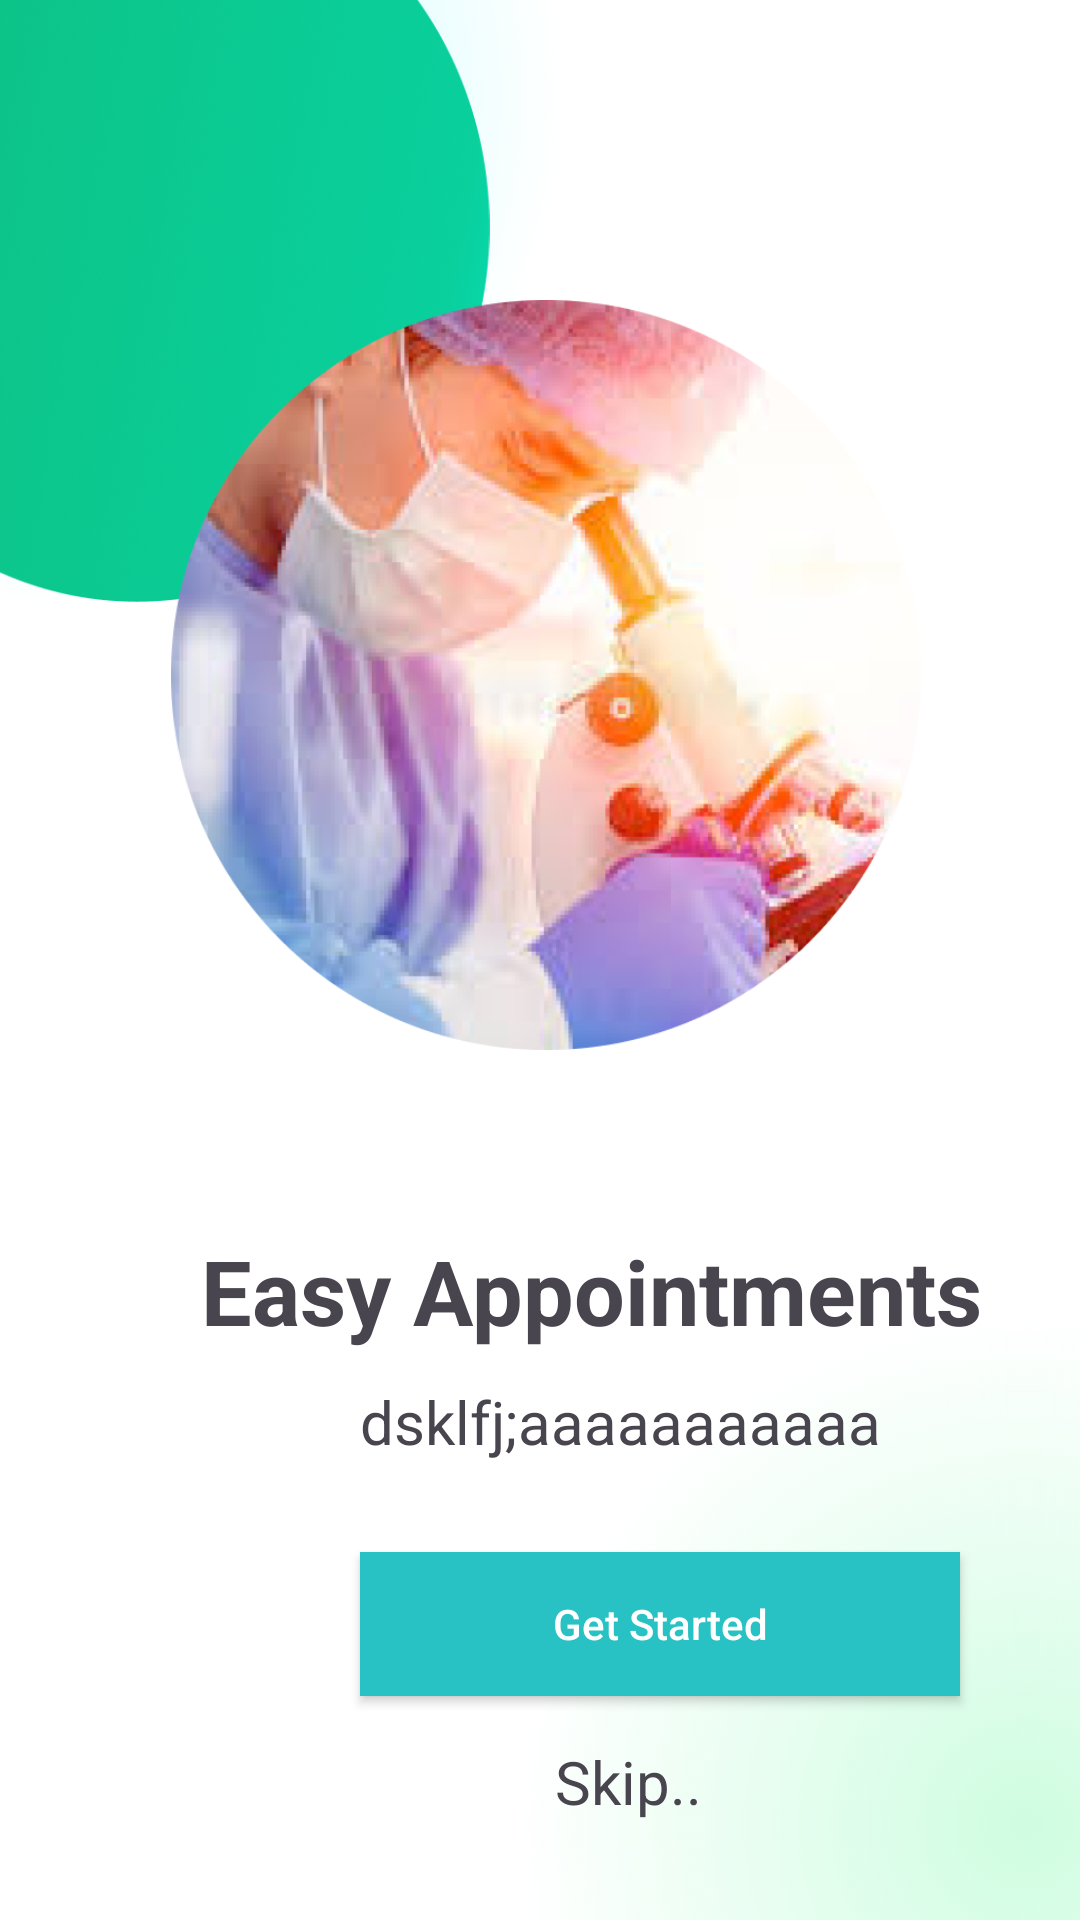

This screen was rendered from an Android layout file. Write that file and the resources it references.
<!-- AndroidManifest.xml: application theme Theme.DoctorApp -->
<!-- res/layout/fragment_start_screen3.xml -->
<?xml version="1.0" encoding="utf-8"?>
<androidx.constraintlayout.widget.ConstraintLayout xmlns:android="http://schemas.android.com/apk/res/android"
    xmlns:tools="http://schemas.android.com/tools"
    android:layout_width="match_parent"
    android:layout_height="match_parent"
    android:background="@drawable/start_screen_gradient"
    xmlns:app="http://schemas.android.com/apk/res-auto"

    tools:context=".StartingInterface.StartScreen1Fragment">

    <ImageView
        android:id="@+id/imageView2"
        android:layout_width="250dp"
        android:layout_height="250dp"
        android:layout_marginLeft="-80dp"
        android:layout_marginTop="-50dp"
        android:src="@drawable/rounded_shape"
        app:layout_constraintStart_toStartOf="parent"
        app:layout_constraintTop_toTopOf="parent" />

    <ImageView
        android:id="@+id/img1"
        android:layout_width="250dp"
        android:layout_height="250dp"
        android:layout_marginTop="100dp"
        android:layout_marginEnd="53dp"
        android:src="@drawable/img_27"
        app:layout_constraintEnd_toEndOf="parent"
        app:layout_constraintTop_toTopOf="parent" />

    <LinearLayout
        android:layout_marginTop="60dp"
        android:id="@+id/linearLayout2"
        android:layout_width="match_parent"
        android:layout_height="wrap_content"
        app:layout_constraintStart_toStartOf="parent"
        app:layout_constraintTop_toBottomOf="@+id/img1"
        android:orientation="vertical">

        <TextView
            android:layout_width="wrap_content"
            android:layout_height="wrap_content"
            android:text="Easy Appointments"
            android:textSize="30dp"
            android:layout_marginLeft="67dp"
            android:textStyle="bold"/>

        <TextView
            android:layout_width="wrap_content"
            android:layout_height="wrap_content"
            android:inputType="textMultiLine"
            android:text="dsklfj;aaaaaaaaaaa"
            android:textSize="20dp"
            android:layout_marginTop="10dp"
            android:layout_marginLeft="120dp"/>


        <androidx.appcompat.widget.AppCompatButton
            android:id="@+id/NextButton"
            android:layout_width="200dp"
            android:layout_height="wrap_content"
            android:layout_marginLeft="120dp"
            android:text="Get Started"
            android:textAllCaps="false"
            android:textColor="@color/white"
            android:background="#28C1C4"
            android:layout_marginTop="30dp"/>

        <TextView
            android:id="@+id/skip"
            android:layout_width="wrap_content"
            android:layout_height="wrap_content"
            android:text="Skip.."
            android:textSize="20dp"
            android:layout_marginLeft="185dp"
            android:clickable="true"
            android:layout_marginTop = "15dp"/>


    </LinearLayout>


</androidx.constraintlayout.widget.ConstraintLayout>
<!-- resources referenced by this layout -->
<resources>
  <!-- drawable img_27: png bitmap (drawable, 228956 bytes) -->
  <!-- drawable rounded_shape: png bitmap (drawable, 371558 bytes) -->
  <!-- drawable start_screen_gradient (drawable) -->
  <?xml version="1.0" encoding="utf-8"?>
  <layer-list xmlns:android="http://schemas.android.com/apk/res/android">
      
      <item>
          <shape>
              <solid android:color="#FFFFFF" />
          </shape>
      </item>
  
      
      <item>
          <shape>
              <gradient
                  android:type="radial"
                  android:centerX="0.05"
              android:centerY="0.05"
              android:gradientRadius="170dp"
              android:startColor="#B2F9FC"
              android:endColor="#00FFFFFF"
              android:useLevel="false" />
          </shape>
      </item>
  
      
      <item>
          <shape>
              <gradient
                  android:type="radial"
                  android:centerX="0.95"
              android:centerY="0.95"
              android:gradientRadius="170dp"
              android:startColor="#CFFDE1"
              android:endColor="#00FFFFFF"
              android:useLevel="false" />
          </shape>
      </item>
  </layer-list>
  <style name="Theme.DoctorApp" parent="Base.Theme.DoctorApp" />
  <style name="Base.Theme.DoctorApp" parent="Theme.Material3.DayNight.NoActionBar">
          
          
      </style>
  <!-- not gathered from this repository: default colours our renderer supplied (Android Studio template values) -->
  <color name="white">#FFFFFFFF</color>
</resources>
